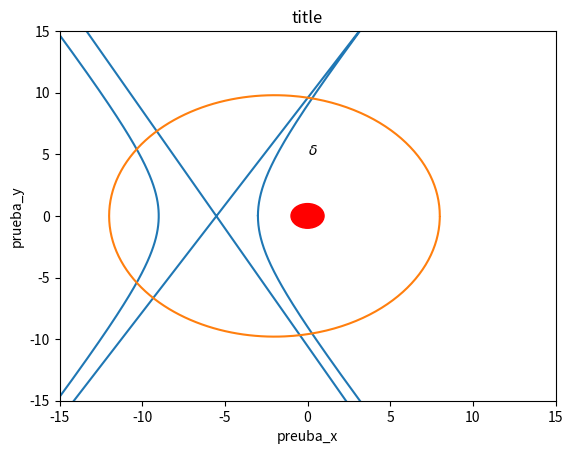

The script that saved this image:
import numpy as np
import matplotlib.pyplot as plt

ancho = 30
alto = 30

def plot_ellipse(a, e, sigma = 0, init = 0, final = 360, tipo = '-'):
    x_values = []
    y_values = []

    for i in range(final-init):
        angle = np.pi * i / 180.0
        r = float(a) * (1 - float(e)**2 ) / (1 + float(e) * np.cos(angle))

        x = r * np.cos(angle + (np.pi * sigma / 180.0))
        y = r * np.sin(angle + (np.pi * sigma / 180.0))
        x_values.append(x)
        y_values.append(y)

    plt.plot(x_values, y_values, tipo)

circle1 = plt.Circle((0, 0), 1, color='r')

fig, ax = plt.subplots()

ax.add_artist(circle1)
ax.plot()

plot_ellipse(3,2)
plot_ellipse(10, 0.2)
plt.text(0,5, "$\delta$")
plt.title("title")
plt.xlabel("preuba_x")
plt.ylabel("prueba_y")
plt.axis([-ancho/2,  ancho/ 2, -alto/2, alto/2])
plt.show()
